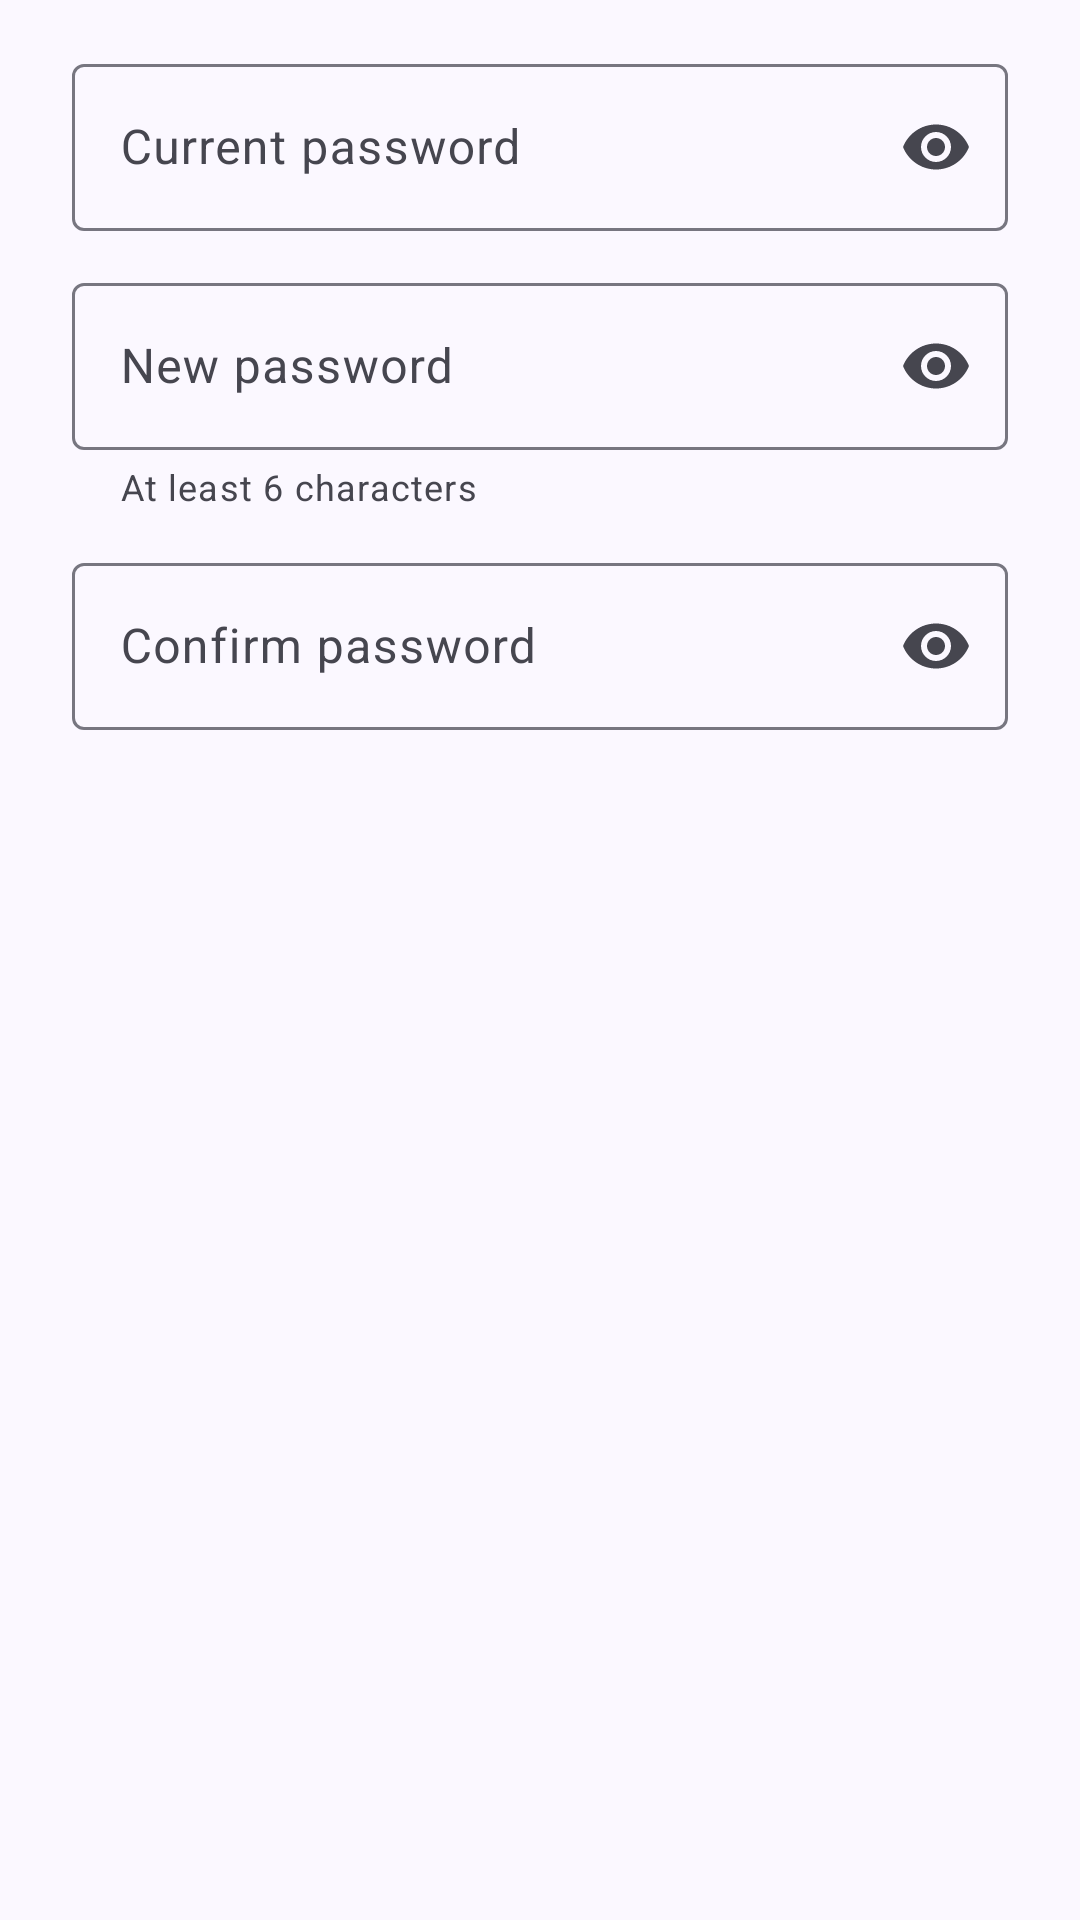

Layout XML and referenced resources for this Android screen:
<!-- AndroidManifest.xml: application theme Theme.TimeTracker -->
<!-- res/layout/dialog_change_password.xml -->
<?xml version="1.0" encoding="utf-8"?>
<LinearLayout xmlns:android="http://schemas.android.com/apk/res/android"
    xmlns:app="http://schemas.android.com/apk/res-auto"
    android:layout_width="match_parent"
    android:layout_height="wrap_content"
    android:orientation="vertical"
    android:paddingHorizontal="24dp"
    android:paddingTop="16dp">

    <com.google.android.material.textfield.TextInputLayout
        android:id="@+id/currentLayout"
        style="@style/Widget.Material3.TextInputLayout.OutlinedBox"
        android:layout_width="match_parent"
        android:layout_height="wrap_content"
        android:hint="@string/hint_current_password"
        app:endIconMode="password_toggle">

        <com.google.android.material.textfield.TextInputEditText
            android:id="@+id/currentInput"
            android:layout_width="match_parent"
            android:layout_height="wrap_content"
            android:inputType="textPassword"
            android:maxLines="1" />
    </com.google.android.material.textfield.TextInputLayout>

    <com.google.android.material.textfield.TextInputLayout
        android:id="@+id/newLayout"
        style="@style/Widget.Material3.TextInputLayout.OutlinedBox"
        android:layout_width="match_parent"
        android:layout_height="wrap_content"
        android:layout_marginTop="12dp"
        android:hint="@string/hint_new_password"
        app:endIconMode="password_toggle"
        app:helperText="@string/helper_password">

        <com.google.android.material.textfield.TextInputEditText
            android:id="@+id/newInput"
            android:layout_width="match_parent"
            android:layout_height="wrap_content"
            android:inputType="textPassword"
            android:maxLines="1" />
    </com.google.android.material.textfield.TextInputLayout>

    <com.google.android.material.textfield.TextInputLayout
        android:id="@+id/confirmLayout"
        style="@style/Widget.Material3.TextInputLayout.OutlinedBox"
        android:layout_width="match_parent"
        android:layout_height="wrap_content"
        android:layout_marginTop="12dp"
        android:hint="@string/hint_confirm_password"
        app:endIconMode="password_toggle">

        <com.google.android.material.textfield.TextInputEditText
            android:id="@+id/confirmInput"
            android:layout_width="match_parent"
            android:layout_height="wrap_content"
            android:inputType="textPassword"
            android:maxLines="1" />
    </com.google.android.material.textfield.TextInputLayout>
</LinearLayout>
<!-- resources referenced by this layout -->
<resources>
  <string name="helper_password">At least 6 characters</string>
  <string name="hint_confirm_password">Confirm password</string>
  <string name="hint_current_password">Current password</string>
  <string name="hint_new_password">New password</string>
  <style name="Theme.TimeTracker" parent="Base.Theme.TimeTracker" />
  <color name="md_primary">#4F46E5</color>
  <color name="md_on_primary">#FFFFFF</color>
  <color name="md_primary_container">#E0E0FF</color>
  <color name="md_on_primary_container">#13126B</color>
  <color name="md_secondary">#C2410C</color>
  <color name="md_on_secondary">#FFFFFF</color>
  <color name="md_secondary_container">#FFDBC8</color>
  <color name="md_on_secondary_container">#341100</color>
  <color name="md_tertiary">#047857</color>
  <color name="md_on_tertiary">#FFFFFF</color>
  <color name="md_tertiary_container">#C6F6D5</color>
  <color name="md_on_tertiary_container">#00391F</color>
  <color name="md_error">#BA1A1A</color>
  <color name="md_on_error">#FFFFFF</color>
  <color name="md_error_container">#FFDAD6</color>
  <color name="md_on_error_container">#410002</color>
  <color name="md_background">#FBF8FF</color>
  <color name="md_on_background">#1B1B21</color>
  <color name="md_surface">#FBF8FF</color>
  <color name="md_on_surface">#1B1B21</color>
  <color name="md_surface_variant">#E4E1EC</color>
  <color name="md_on_surface_variant">#46464F</color>
  <color name="md_outline">#777680</color>
  <color name="md_outline_variant">#C7C5D0</color>
  <color name="md_surface_container_lowest">#FFFFFF</color>
  <color name="md_surface_container_low">#F5F2FA</color>
  <color name="md_surface_container">#EFEDF4</color>
  <color name="md_surface_container_high">#E9E7EF</color>
  <color name="md_surface_container_highest">#E4E1E9</color>
</resources>
